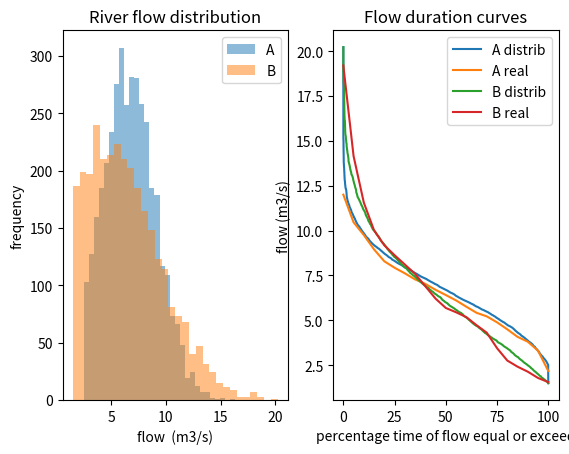
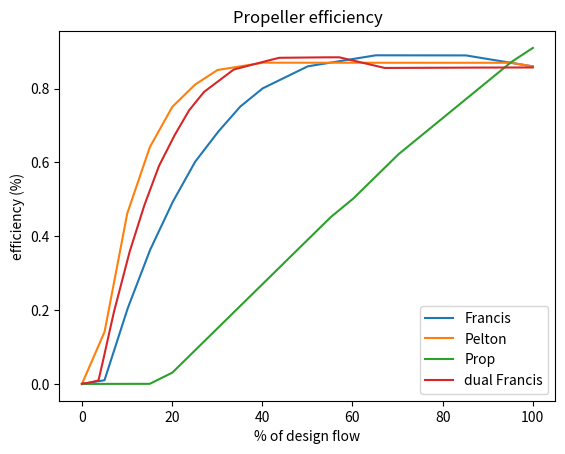
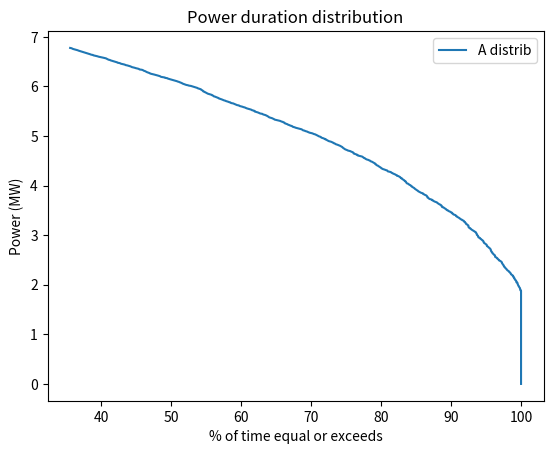
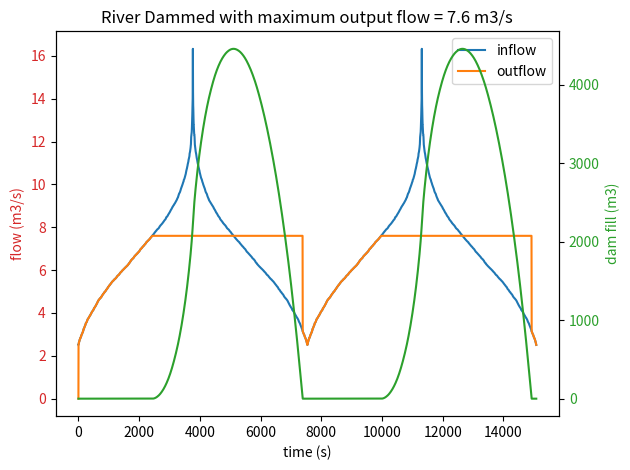

These figures' Python source, in order:
import numpy as np
import matplotlib.pyplot as plt

percentages = np.array(range(0, 100 + 1, 5))
flows_river_a = np.array(
    [12, 10.46, 9.75, 8.95, 8.29, 7.93, 7.62, 7.28, 7.03, 6.70, 6.41, 6.11, 5.76, 5.42, 5.22, 4.89, 4.50, 4.08, 3.81,
     3.31, 2.18])
flows_river_b = np.array(
    [19.2, 14.15, 11.56, 10.01, 9.18, 8.63, 8.11, 7.59, 6.9, 6.21, 5.69, 5.45, 5.18, 4.73, 4.31, 3.45, 2.76, 2.42, 2.14,
     1.79, 1.56])

river_a_distrib = np.random.normal(6.5, 2.5, 4000)
river_b_distrib = np.random.normal(4.5, 4.5, 4000)

river_a_distrib = river_a_distrib[river_a_distrib >= 2.5]
river_b_distrib = river_b_distrib[river_b_distrib >= 1.5]

both_rivers = np.concatenate([river_a_distrib, river_b_distrib])
flows_y_axis = np.linspace(both_rivers.min(), both_rivers.max(), 1000)


def sum_flows(dist, flows):
    randoms_percentages = []
    for y in flows:
        total = dist.size
        randoms_percentages.append((dist >= y).sum() / total)

    return np.array(randoms_percentages)


river_a_percentages = sum_flows(river_a_distrib, flows_y_axis)
river_b_percentages = sum_flows(river_b_distrib, flows_y_axis)

fig, (ax1, ax2) = plt.subplots(1, 2)

n_bins = 30
ax1.hist(river_a_distrib, bins=n_bins, alpha=0.5, label="A")
ax1.hist(river_b_distrib, bins=n_bins, alpha=0.5, label="B")

ax1.set(xlabel='flow  (m3/s)', ylabel='frequency',
        title='River flow distribution')

ax1.legend()

ax2.plot(river_a_percentages * 100, flows_y_axis, label="A distrib")
ax2.plot(percentages, flows_river_a, label="A real")

ax2.plot(river_b_percentages * 100, flows_y_axis, label="B distrib")
ax2.plot(percentages, flows_river_b, label="B real")

ax2.set(xlabel='percentage time of flow equal or exceed', ylabel='flow (m3/s)',
        title='Flow duration curves')

ax2.legend()

river_a_avg_flow = river_a_distrib.sum() / river_a_distrib.size
river_b_avg_flow = river_b_distrib.sum() / river_b_distrib.size

print(f"River A total yearly flow: {river_a_avg_flow * (3600 * 24 * 365):.2f} m3", )
print(f"River A avg flow: {river_a_avg_flow:.2f} m3/s")
print(f"River B total yearly flow: {river_b_avg_flow * (3600 * 24 * 365):.2f} m3", )
print(f"River B avg flow: {river_b_avg_flow:.2f} m3/s")

plt.show()

turbine_efficiency_francis = np.array(
    [0.00, 0.01, 0.20, 0.36, 0.49, 0.60, 0.68, 0.75, 0.80, 0.83, 0.86, 0.87, 0.88, 0.89, 0.89, 0.89, 0.89, 0.89, 0.88,
     0.87, 0.86])
turbine_efficiency_pelton = np.array(
    [0.00, 0.14, 0.46, 0.64, 0.75, 0.81, 0.85, 0.86, 0.87, 0.87, 0.87, 0.87, 0.87, 0.87, 0.87, 0.87, 0.87, 0.87, 0.87,
     0.87, 0.86])
turbine_efficiency_prop = np.array(
    [0.00, 0.00, 0.00, 0.00, 0.03, 0.09, 0.15, 0.21, 0.27, 0.33, 0.39, 0.45, 0.50, 0.56, 0.62, 0.67, 0.72, 0.77, 0.82,
     0.87, 0.91])


def turb_efficiency(flow, turbine):
    turbine_percentages = np.linspace(0, 100, turbine_efficiency_prop.size)
    return np.interp(flow, turbine_percentages, turbine, )


turb_flows = np.linspace(0, 100, 10000)

fig, ax = plt.subplots()
ax.plot(turb_flows, turb_efficiency(turb_flows, turbine_efficiency_francis), label="Francis")
ax.plot(turb_flows, turb_efficiency(turb_flows, turbine_efficiency_pelton), label="Pelton")
ax.plot(turb_flows, turb_efficiency(turb_flows, turbine_efficiency_prop), label="Prop")

ax.set(ylabel='efficiency (%)', xlabel='% of design flow',
       title='Propeller efficiency')


@np.vectorize
def dual_turb_effiency_francis(flow):
    turb = turbine_efficiency_francis
    if flow <= 1 / 3:
        # only use small turbine
        return turb_efficiency(flow * 3, turb)

    else:
        # use both
        efficiency_small = turb_efficiency(1, turb)
        percentage_small = (1 / 3) / flow

        flow_large = flow - 1 / 3
        flow_large /= (2 / 3)

        efficiency_large = turb_efficiency(flow_large, turb)
        percentage_large = 1 - percentage_small

        return efficiency_small * percentage_small + efficiency_large * percentage_large


ax.plot(turb_flows, dual_turb_effiency_francis(turb_flows), label="dual Francis")

ax.legend()

plt.show()

# generated power

designed_flow = 7.6
Hg = 110
e_t = 0.96
e_g = 0.96
p = 1000
g = 9.82


def power(flow):
    flow_clipped = np.clip(flow, 0, designed_flow)
    return p * g * np.clip(flow, 0, designed_flow) * Hg * e_g * turb_efficiency(flow_clipped / designed_flow * 100,
                                                                                turbine_efficiency_francis)


max_power = power(designed_flow)
print(f"max power in MW: {max_power / 1e6:.2f}", )

river_a_power = power(river_a_distrib)
river_a_power_distrib = np.linspace(0, river_a_power.max(), 1000)
river_a_power_percentages = sum_flows(river_a_power, river_a_power_distrib)

fig, ax = plt.subplots()
ax.plot(river_a_power_percentages * 100, river_a_power_distrib / 1e6, label="A distrib")

ax.set(ylabel='Power (MW)', xlabel='% of time equal or exceeds',
       title='Power duration distribution')

ax.legend()

plt.show()

power_average = np.average(river_a_power) * e_t
energy_per_year_WH = power_average * 24 * 365
print(f"Yearly power production: {energy_per_year_WH / 1e6:.2f} MWh")

CF = energy_per_year_WH / (24 * 365 * max_power)
print(f"capacity factor: {CF:.2f}")

temp = np.sort(river_a_distrib)
temp_flipped = np.flip(temp.copy())
dam_inflow = np.concatenate([temp, temp_flipped, temp, temp_flipped])
dam_content = np.zeros(dam_inflow.size)
dam_outflow = np.zeros(dam_inflow.size)

for i in range(1, dam_inflow.size):
    fill = dam_content[i - 1] + dam_inflow[i]
    if fill >= designed_flow:
        out_flow = designed_flow
        fill -= out_flow
    else:
        out_flow = fill
        fill = 0

    dam_content[i] = fill
    dam_outflow[i] = out_flow

# Create some mock data
date_values = np.linspace(0, dam_inflow.size, dam_inflow.size)

fig, ax1 = plt.subplots()

color = 'tab:red'
ax1.set_xlabel('time (s)')
ax1.set_ylabel('flow (m3/s)', color=color)
ax1.plot(date_values, dam_inflow, label="inflow")
ax1.plot(date_values, dam_outflow, label="outflow")
ax1.tick_params(axis='y', labelcolor=color)
ax1.set(title=f"River Dammed with maximum output flow = {designed_flow} m3/s")

ax1.legend()

ax2 = ax1.twinx()  # instantiate a second axes that shares the same x-axis

color = 'tab:green'
ax2.set_ylabel('dam fill (m3)', color=color)  # we already handled the x-label with ax1
ax2.plot(date_values, dam_content, color=color)
ax2.tick_params(axis='y', labelcolor=color)

fig.tight_layout()  # otherwise the right y-label is slightly clipped

plt.show()
